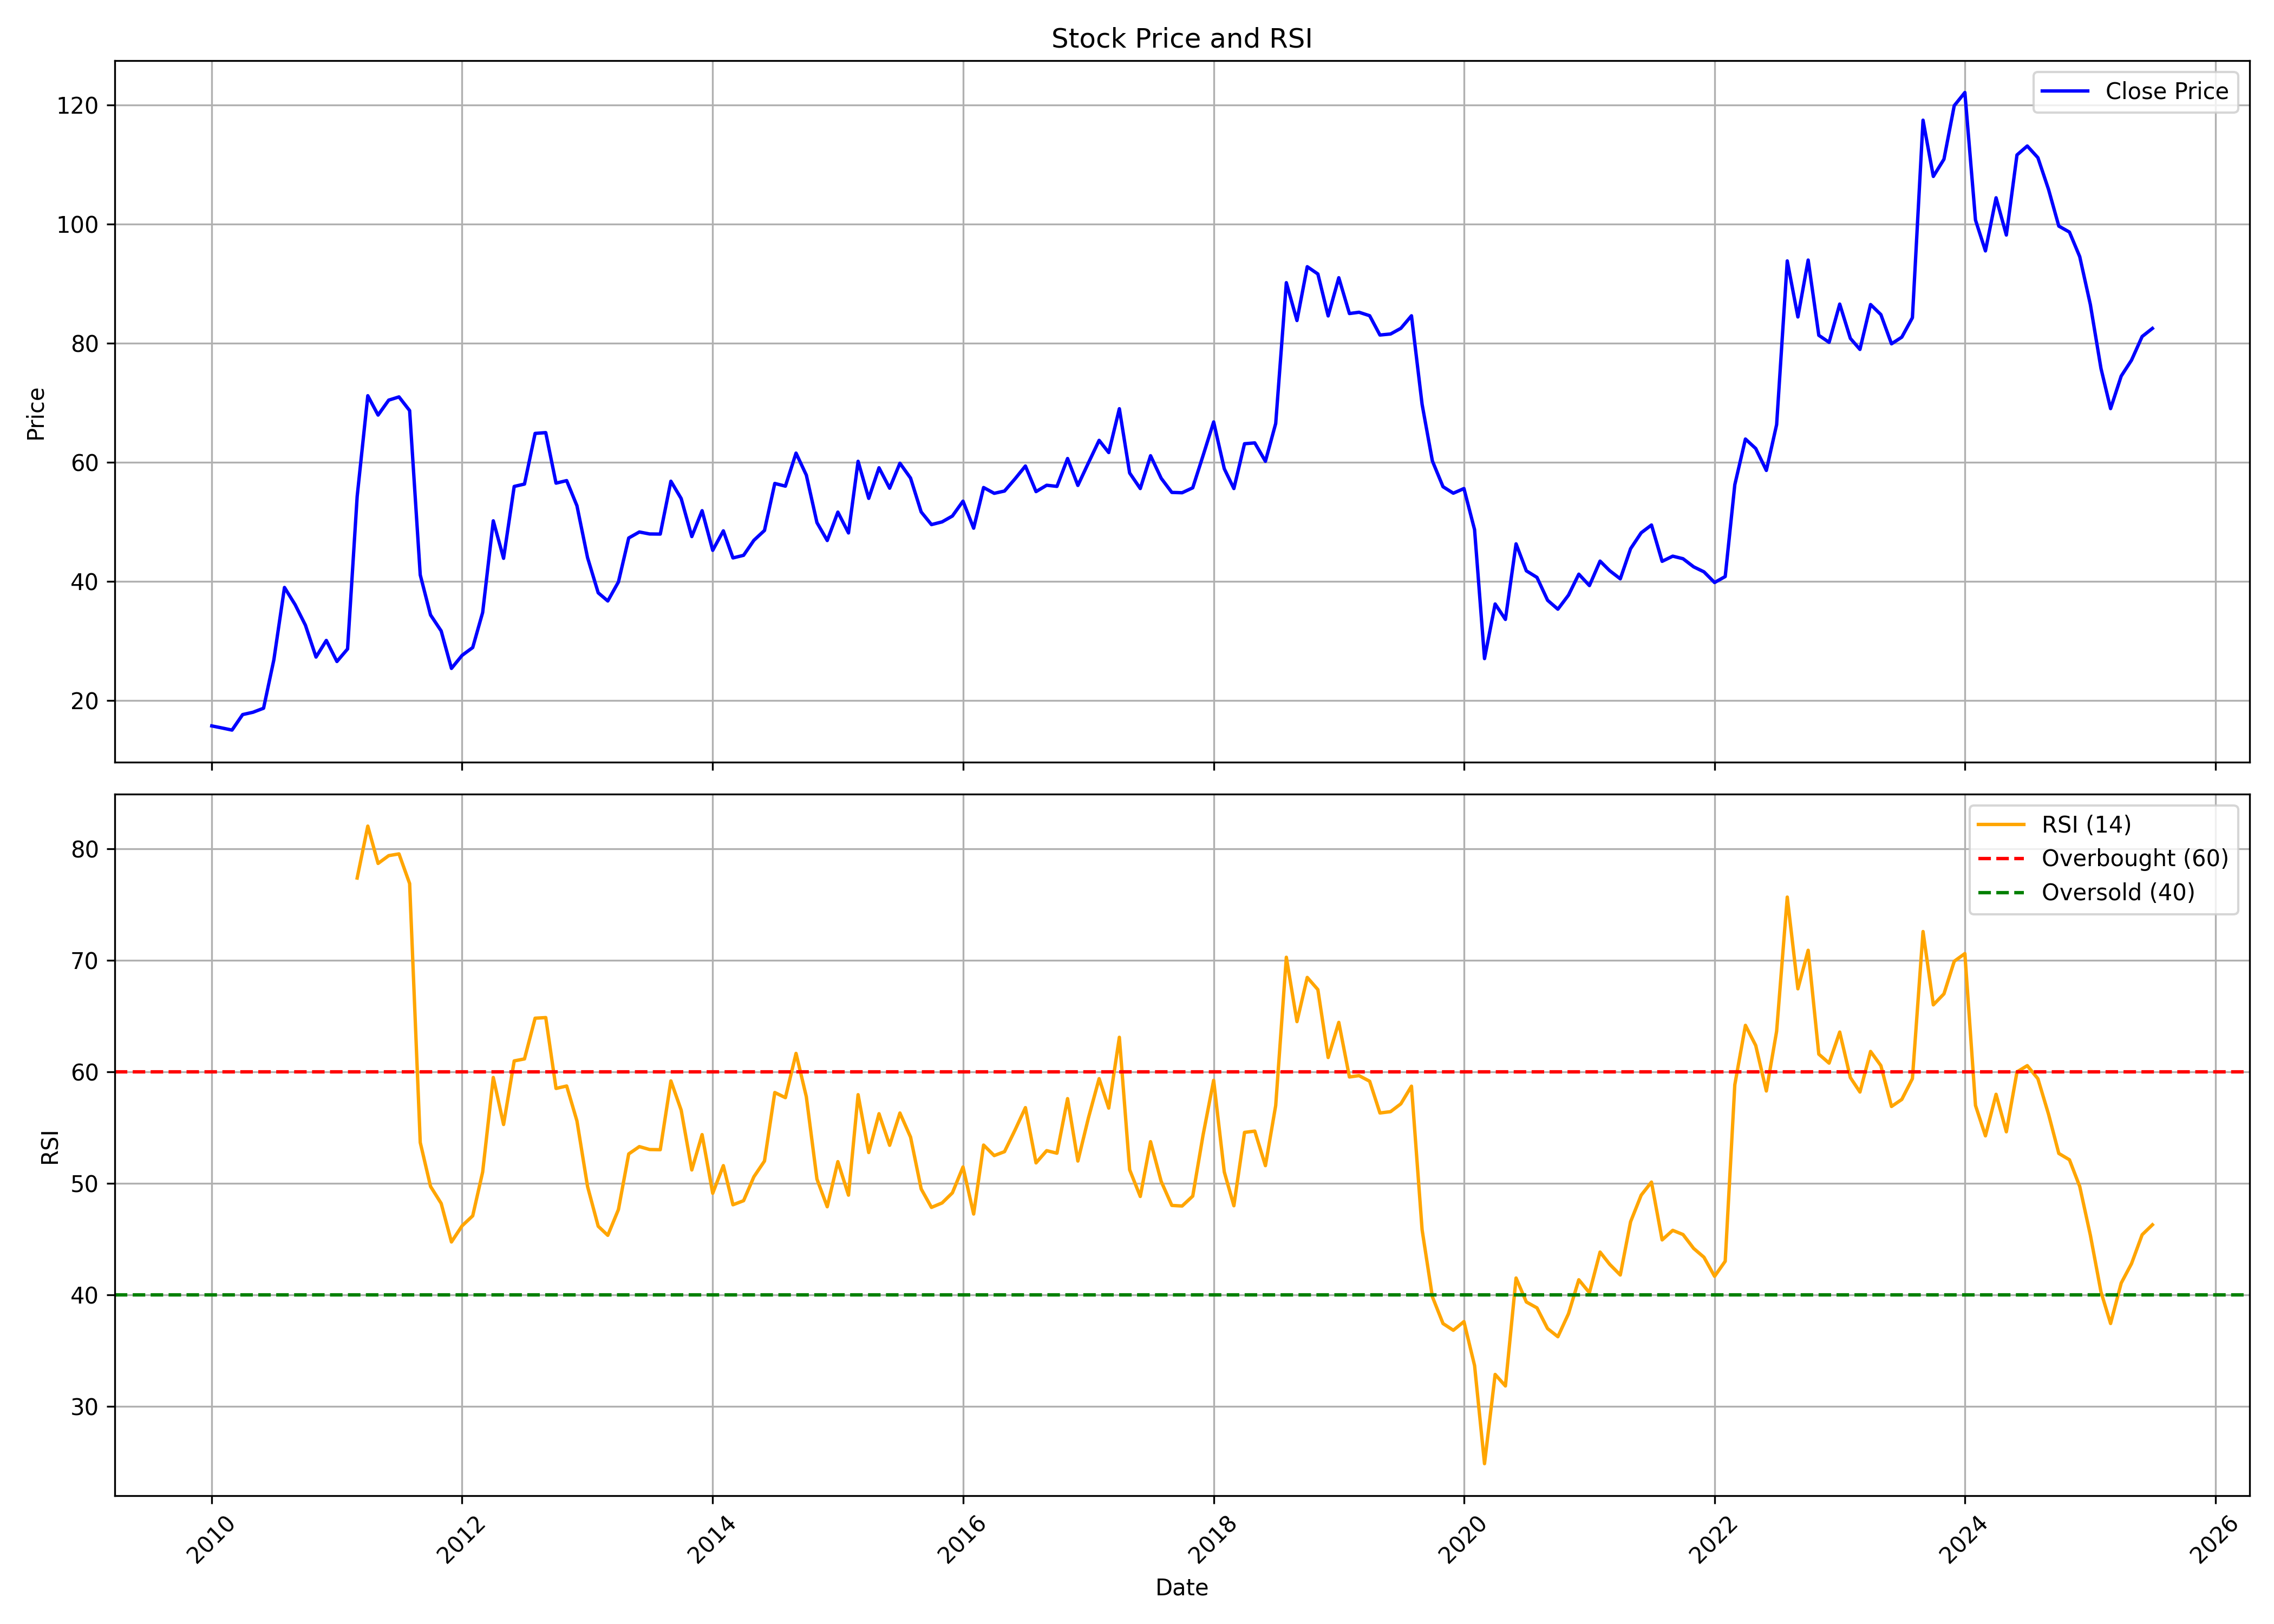

Data behind this chart, as committed beside it:
, date, symbol, open, high, low, close, volume, rsi
0, 2010-01-01, ANDHRAPAP, 17.94, 20.71, 14.93, 15.7, 1444499, 
1, 2010-02-01, ANDHRAPAP, 15.32, 20.47, 14.94, 15.34, 11196419, 
2, 2010-03-01, ANDHRAPAP, 15.34, 16.55, 13.87, 15, 2323955, 
3, 2010-04-01, ANDHRAPAP, 13.76, 18.54, 13.76, 17.6, 9071290, 
4, 2010-05-01, ANDHRAPAP, 17.36, 19.24, 16.79, 17.99, 2472515, 
5, 2010-06-01, ANDHRAPAP, 18.02, 19.39, 17.36, 18.67, 1075620, 
6, 2010-07-01, ANDHRAPAP, 18.97, 28.8, 18.71, 26.79, 9019785, 
7, 2010-08-01, ANDHRAPAP, 27.07, 40.12, 26.7, 38.95, 32660870, 
8, 2010-09-01, ANDHRAPAP, 39.05, 46.15, 35.85, 36.06, 30600185, 
9, 2010-10-01, ANDHRAPAP, 36.5, 37, 32.37, 32.62, 3993325, 
10, 2010-11-01, ANDHRAPAP, 33.59, 37.03, 26.71, 27.26, 3627440, 
11, 2010-12-01, ANDHRAPAP, 27.64, 31.91, 24.98, 30.05, 3835055, 
12, 2011-01-01, ANDHRAPAP, 30.4, 33.86, 24.29, 26.52, 3460230, 
13, 2011-02-01, ANDHRAPAP, 27.26, 31.66, 21.38, 28.62, 2138130, 
14, 2011-03-01, ANDHRAPAP, 28.05, 54.22, 28.05, 54.22, 22044450, 77.37
15, 2011-04-01, ANDHRAPAP, 59.65, 79.14, 59.65, 71.15, 20000790, 82.03
16, 2011-05-01, ANDHRAPAP, 71.24, 71.51, 66.78, 67.9, 5324750, 78.68
17, 2011-06-01, ANDHRAPAP, 67.91, 71.88, 67.89, 70.41, 7002975, 79.38
18, 2011-07-01, ANDHRAPAP, 69.99, 73.23, 69.99, 70.95, 2724425, 79.53
19, 2011-08-01, ANDHRAPAP, 70.4, 74.11, 66.74, 68.65, 9561355, 76.87
20, 2011-09-01, ANDHRAPAP, 68.65, 71.49, 40.43, 41.05, 5923995, 53.67
21, 2011-10-01, ANDHRAPAP, 39.67, 40.8, 28.44, 34.34, 10608805, 49.73
22, 2011-11-01, ANDHRAPAP, 35.84, 39.93, 30.7, 31.65, 5864060, 48.21
23, 2011-12-01, ANDHRAPAP, 31.85, 33.18, 24.68, 25.35, 1692925, 44.75
24, 2012-01-01, ANDHRAPAP, 25.2, 31.06, 22.73, 27.55, 5844230, 46.2
25, 2012-02-01, ANDHRAPAP, 27.64, 30.61, 27.32, 28.86, 6146510, 47.1
26, 2012-03-01, ANDHRAPAP, 28.72, 37.95, 28.72, 34.75, 20390380, 51.02
27, 2012-04-01, ANDHRAPAP, 34.85, 59.75, 34.33, 50.14, 62910665, 59.5
28, 2012-05-01, ANDHRAPAP, 50.14, 51.41, 41.03, 43.84, 11603490, 55.28
29, 2012-06-01, ANDHRAPAP, 42.94, 59.31, 41.95, 55.91, 26533260, 60.98
30, 2012-07-01, ANDHRAPAP, 55.93, 67.09, 51.71, 56.31, 53457220, 61.16
31, 2012-08-01, ANDHRAPAP, 56.89, 68.92, 54.84, 64.82, 48751265, 64.81
32, 2012-09-01, ANDHRAPAP, 65.58, 71.11, 60.24, 64.95, 41991545, 64.86
33, 2012-10-01, ANDHRAPAP, 65.32, 67.67, 55.95, 56.47, 12968835, 58.51
34, 2012-11-01, ANDHRAPAP, 56.64, 59.5, 52.62, 56.89, 5634535, 58.73
35, 2012-12-01, ANDHRAPAP, 57.06, 59.69, 52.48, 52.67, 5344360, 55.61
36, 2013-01-01, ANDHRAPAP, 52.95, 58.03, 43.84, 43.95, 6295725, 49.72
37, 2013-02-01, ANDHRAPAP, 44.08, 44.43, 35.45, 38.05, 4163295, 46.16
38, 2013-03-01, ANDHRAPAP, 38.14, 39.27, 33.97, 36.68, 5347470, 45.35
39, 2013-04-01, ANDHRAPAP, 37.12, 41.36, 34.75, 39.87, 4051170, 47.66
40, 2013-05-01, ANDHRAPAP, 39.87, 51.66, 37.19, 47.25, 11521100, 52.64
41, 2013-06-01, ANDHRAPAP, 47.34, 56.83, 45.2, 48.27, 6605075, 53.3
42, 2013-07-01, ANDHRAPAP, 47.87, 58.15, 46.72, 47.93, 6541735, 53.04
43, 2013-08-01, ANDHRAPAP, 48.06, 50.33, 39.3, 47.91, 1914345, 53.02
44, 2013-09-01, ANDHRAPAP, 47.67, 58.71, 45.81, 56.79, 4431920, 59.19
45, 2013-10-01, ANDHRAPAP, 57.14, 61.79, 51.89, 53.88, 8661395, 56.57
46, 2013-11-01, ANDHRAPAP, 53.11, 55.68, 46.23, 47.49, 2093135, 51.21
47, 2013-12-01, ANDHRAPAP, 47.82, 54.3, 45.81, 51.84, 3262020, 54.38
48, 2014-01-01, ANDHRAPAP, 51.83, 55.63, 43.5, 45.19, 4581485, 49.12
49, 2014-02-01, ANDHRAPAP, 45.33, 49.58, 44.22, 48.46, 877980, 51.59
50, 2014-03-01, ANDHRAPAP, 49.15, 51.66, 42.7, 43.91, 3110895, 48.09
51, 2014-04-01, ANDHRAPAP, 44.05, 51.3, 43.29, 44.35, 4494455, 48.45
52, 2014-05-01, ANDHRAPAP, 44.35, 49.94, 43.87, 46.86, 3283395, 50.59
53, 2014-06-01, ANDHRAPAP, 46.89, 53.99, 45.82, 48.52, 4886115, 52.01
54, 2014-07-01, ANDHRAPAP, 48.95, 58.71, 46.17, 56.42, 10860530, 58.15
55, 2014-08-01, ANDHRAPAP, 55.49, 62.36, 53.07, 55.96, 9193475, 57.69
56, 2014-09-01, ANDHRAPAP, 55.98, 75.13, 54.64, 61.51, 19812425, 61.66
57, 2014-10-01, ANDHRAPAP, 61.69, 62.42, 53.4, 57.82, 4170965, 57.78
58, 2014-11-01, ANDHRAPAP, 58.11, 60.07, 45.99, 49.84, 6848865, 50.39
59, 2014-12-01, ANDHRAPAP, 50.02, 52.23, 42.2, 46.84, 3694795, 47.91
... 127 more rows
